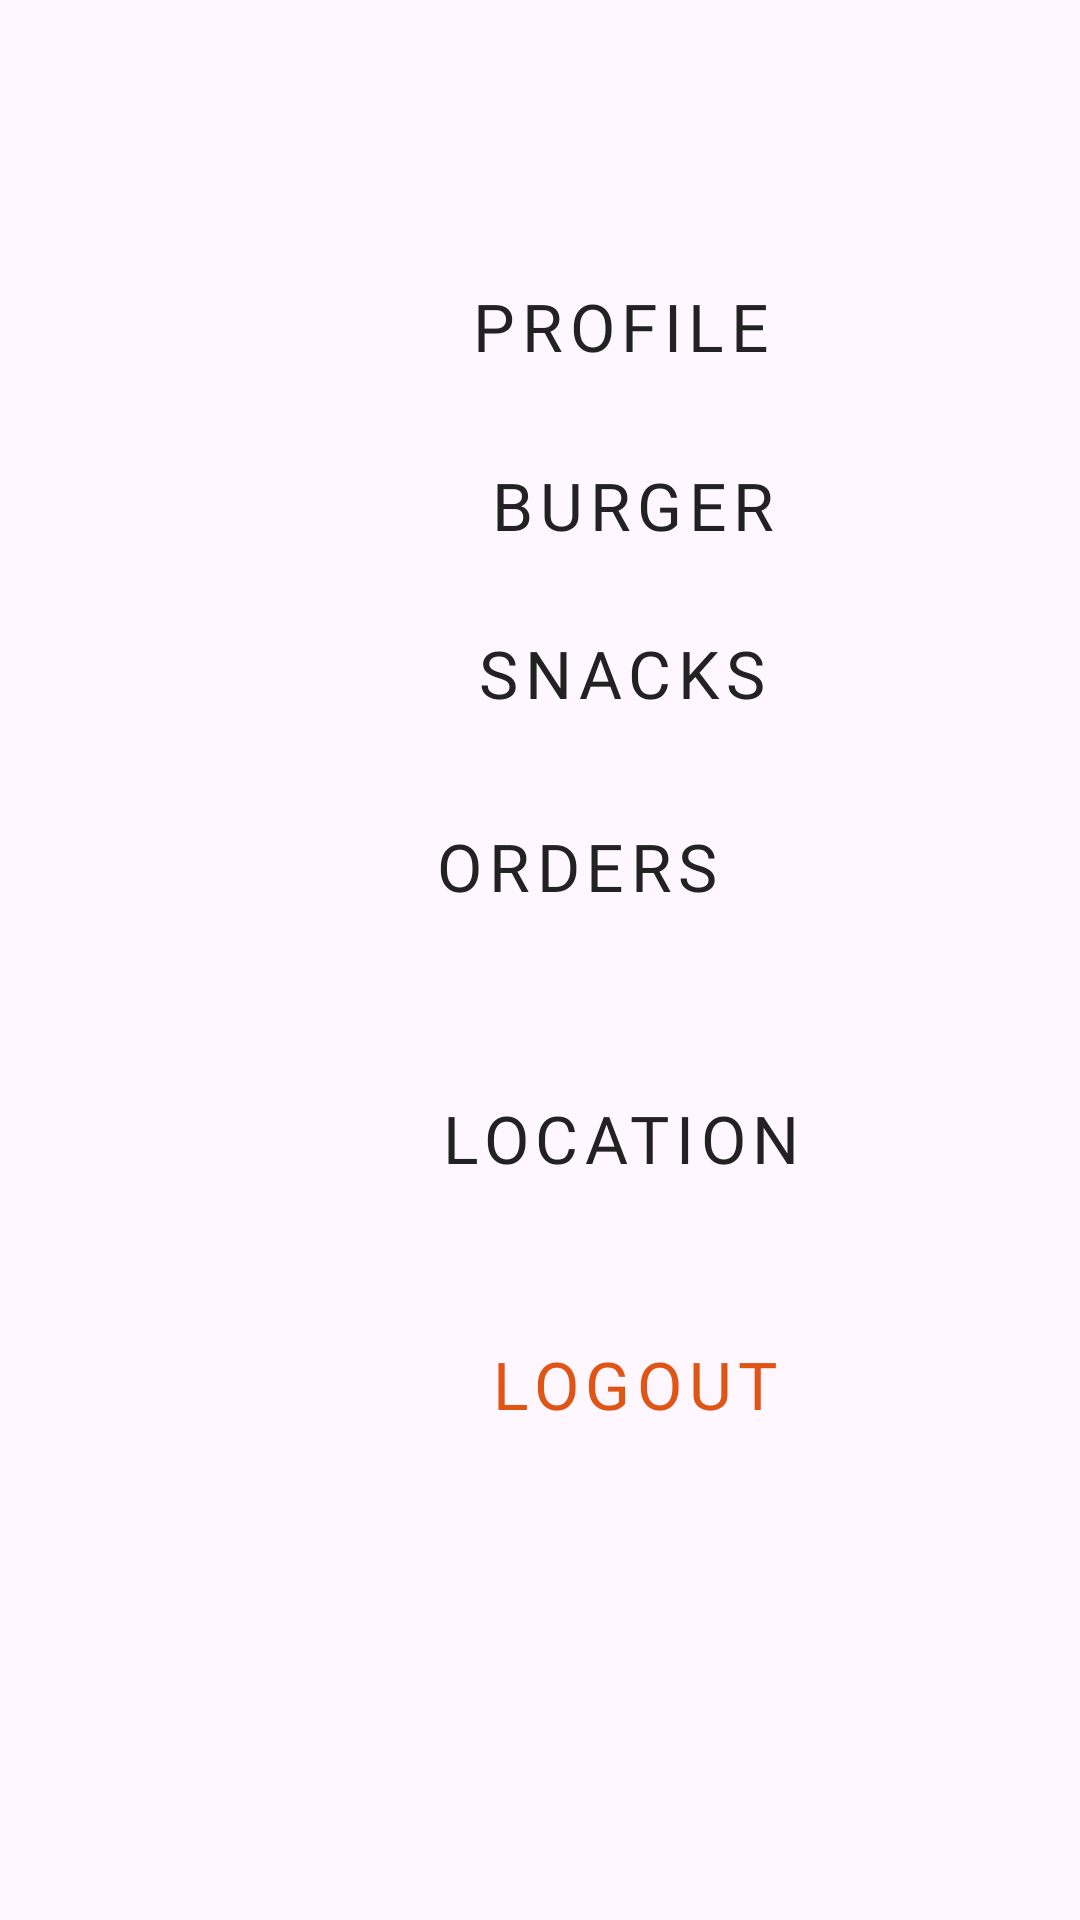

This screen was rendered from an Android layout file. Write that file and the resources it references.
<!-- AndroidManifest.xml: application theme Theme.Iburger -->
<!-- res/layout/navigationmenu_custom.xml -->
<?xml version="1.0" encoding="utf-8"?>
<androidx.constraintlayout.widget.ConstraintLayout xmlns:android="http://schemas.android.com/apk/res/android"
    xmlns:app="http://schemas.android.com/apk/res-auto"
    xmlns:tools="http://schemas.android.com/tools"
    android:id="@+id/linearLayout2"
    android:layout_width="match_parent"
    android:layout_height="match_parent"
    android:layout_gravity="center"
    android:background="@drawable/menu"
    android:orientation="vertical">

    <ImageView
        android:id="@+id/header"
        android:layout_width="0dp"
        android:layout_height="0dp"
        android:src="@drawable/files_and_folders"
        app:layout_constraintBottom_toTopOf="@+id/guideline27"
        app:layout_constraintEnd_toEndOf="parent"
        app:layout_constraintHorizontal_bias="1.0"
        app:layout_constraintStart_toStartOf="@+id/guideline28"
        app:layout_constraintTop_toTopOf="parent"
        app:layout_constraintVertical_bias="0.0" />

    <Button
        android:id="@+id/profile"
        style="@style/Widget.Material3.Button.TextButton"
        android:layout_width="wrap_content"
        android:layout_height="wrap_content"
        android:fontFamily="@font/raleway_bold"
        android:letterSpacing=".1"
        android:lineSpacingExtra="10sp"
        android:text="PROFILE"
        android:textColor="#222222"
        android:textSize="22sp"
        app:layout_constraintBottom_toTopOf="@+id/guideline34"
        app:layout_constraintEnd_toStartOf="@+id/guideline28"
        app:layout_constraintStart_toStartOf="@+id/guideline35"
        app:layout_constraintTop_toTopOf="@+id/guideline27" />

    <Button
        android:id="@+id/burger_menu"
        style="@style/Widget.Material3.Button.TextButton"
        android:layout_width="wrap_content"
        android:layout_height="wrap_content"
        android:layout_marginStart="8dp"
        android:fontFamily="@font/raleway_bold"
        android:letterSpacing=".1"
        android:text="BURGER"
        android:textColor="#222222"
        android:textSize="22sp"
        app:layout_constraintBottom_toTopOf="@+id/guideline40"
        app:layout_constraintEnd_toStartOf="@+id/guideline28"
        app:layout_constraintStart_toStartOf="@+id/guideline35"
        app:layout_constraintTop_toTopOf="@+id/guideline34" />

    <Button
        android:id="@+id/snaks_menu"
        style="@style/Widget.Material3.Button.TextButton"

        android:layout_width="wrap_content"
        android:layout_height="wrap_content"
        android:fontFamily="@font/raleway_bold"
        android:letterSpacing=".1"
        android:text="SNACKS"
        android:textColor="#222222"
        android:textSize="22sp"
        app:layout_constraintBottom_toTopOf="@+id/guideline39"
        app:layout_constraintEnd_toStartOf="@+id/guideline28"
        app:layout_constraintStart_toStartOf="@+id/guideline35"
        app:layout_constraintTop_toBottomOf="@+id/burger_menu" />

    <Button
        android:id="@+id/orders"
        style="@style/Widget.Material3.Button.TextButton"

        android:layout_width="149dp"
        android:layout_height="49dp"
        android:fontFamily="@font/raleway_bold"
        android:letterSpacing=".1"
        android:text="ORDERS"
        android:textAlignment="textStart"
        android:textColor="#222222"
        android:textSize="22sp"
        app:layout_constraintBottom_toTopOf="@+id/guideline38"
        app:layout_constraintEnd_toStartOf="@+id/guideline28"
        app:layout_constraintStart_toStartOf="@+id/guideline35"
        app:layout_constraintTop_toBottomOf="@+id/snaks_menu"
        app:layout_constraintVertical_bias="0.569" />

    <Button
        android:id="@+id/locatin_menu"
        style="@style/Widget.Material3.Button.TextButton"

        android:layout_width="wrap_content"
        android:layout_height="wrap_content"
        android:fontFamily="@font/raleway_bold"
        android:letterSpacing=".1"
        android:text="LOCATION"
        android:textColor="#222222"
        android:textSize="22sp"
        app:layout_constraintBottom_toTopOf="@+id/guideline37"
        app:layout_constraintEnd_toStartOf="@+id/guideline28"
        app:layout_constraintStart_toStartOf="@+id/guideline35" />

    <Button
        android:id="@+id/logout"
        style="@style/Widget.Material3.Button.TextButton"
        android:layout_width="wrap_content"
        android:layout_height="wrap_content"
        android:fontFamily="@font/raleway_bold"
        android:gravity="bottom"
        android:letterSpacing=".1"
        android:text="LOGOUT"
        android:textColor="#dF5516"
        android:textSize="22sp"
        app:layout_constraintBottom_toTopOf="@+id/guideline41"
        app:layout_constraintStart_toStartOf="@+id/guideline35" />

    <androidx.constraintlayout.widget.Guideline
        android:id="@+id/guideline27"
        android:layout_width="wrap_content"
        android:layout_height="wrap_content"
        android:orientation="horizontal"
        app:layout_constraintGuide_percent="0.12" />

    <androidx.constraintlayout.widget.Guideline
        android:id="@+id/guideline28"
        android:layout_width="wrap_content"
        android:layout_height="wrap_content"
        android:orientation="vertical"
        app:layout_constraintGuide_percent="0.73" />

    <androidx.constraintlayout.widget.Guideline
        android:id="@+id/guideline34"
        android:layout_width="wrap_content"
        android:layout_height="wrap_content"
        android:orientation="horizontal"
        app:layout_constraintGuide_percent="0.22" />

    <androidx.constraintlayout.widget.Guideline
        android:id="@+id/guideline35"
        android:layout_width="wrap_content"
        android:layout_height="wrap_content"
        android:orientation="vertical"
        app:layout_constraintGuide_percent="0.42" />

    <androidx.constraintlayout.widget.Guideline
        android:id="@+id/guideline37"
        android:layout_width="wrap_content"
        android:layout_height="wrap_content"
        android:orientation="horizontal"
        app:layout_constraintGuide_percent="0.63" />

    <androidx.constraintlayout.widget.Guideline
        android:id="@+id/guideline38"
        android:layout_width="wrap_content"
        android:layout_height="wrap_content"
        android:orientation="horizontal"
        app:layout_constraintGuide_percent="0.5084175" />

    <androidx.constraintlayout.widget.Guideline
        android:id="@+id/guideline39"
        android:layout_width="wrap_content"
        android:layout_height="wrap_content"
        android:orientation="horizontal"
        app:layout_constraintGuide_percent="0.4006734" />

    <androidx.constraintlayout.widget.Guideline
        android:id="@+id/guideline40"
        android:layout_width="wrap_content"
        android:layout_height="wrap_content"
        android:orientation="horizontal"
        app:layout_constraintGuide_percent="0.30639732" />

    <androidx.constraintlayout.widget.Guideline
        android:id="@+id/guideline41"
        android:layout_width="wrap_content"
        android:layout_height="wrap_content"
        android:orientation="horizontal"
        app:layout_constraintGuide_percent="0.75308645" />

    <androidx.constraintlayout.widget.Guideline
        android:id="@+id/guideline29"
        android:layout_width="wrap_content"
        android:layout_height="wrap_content"
        android:orientation="horizontal"
        app:layout_constraintGuide_percent="0.04" />

    <androidx.constraintlayout.widget.Guideline
        android:id="@+id/guideline45"
        android:layout_width="wrap_content"
        android:layout_height="wrap_content"
        android:orientation="vertical"
        app:layout_constraintGuide_percent="0.87" />


</androidx.constraintlayout.widget.ConstraintLayout>
<!-- resources referenced by this layout -->
<resources>
  <style name="Theme.Iburger" parent="Base.Theme.Iburger" />
  <style name="Base.Theme.Iburger" parent="Theme.Material3.DayNight.NoActionBar">
          
          
      </style>
</resources>
